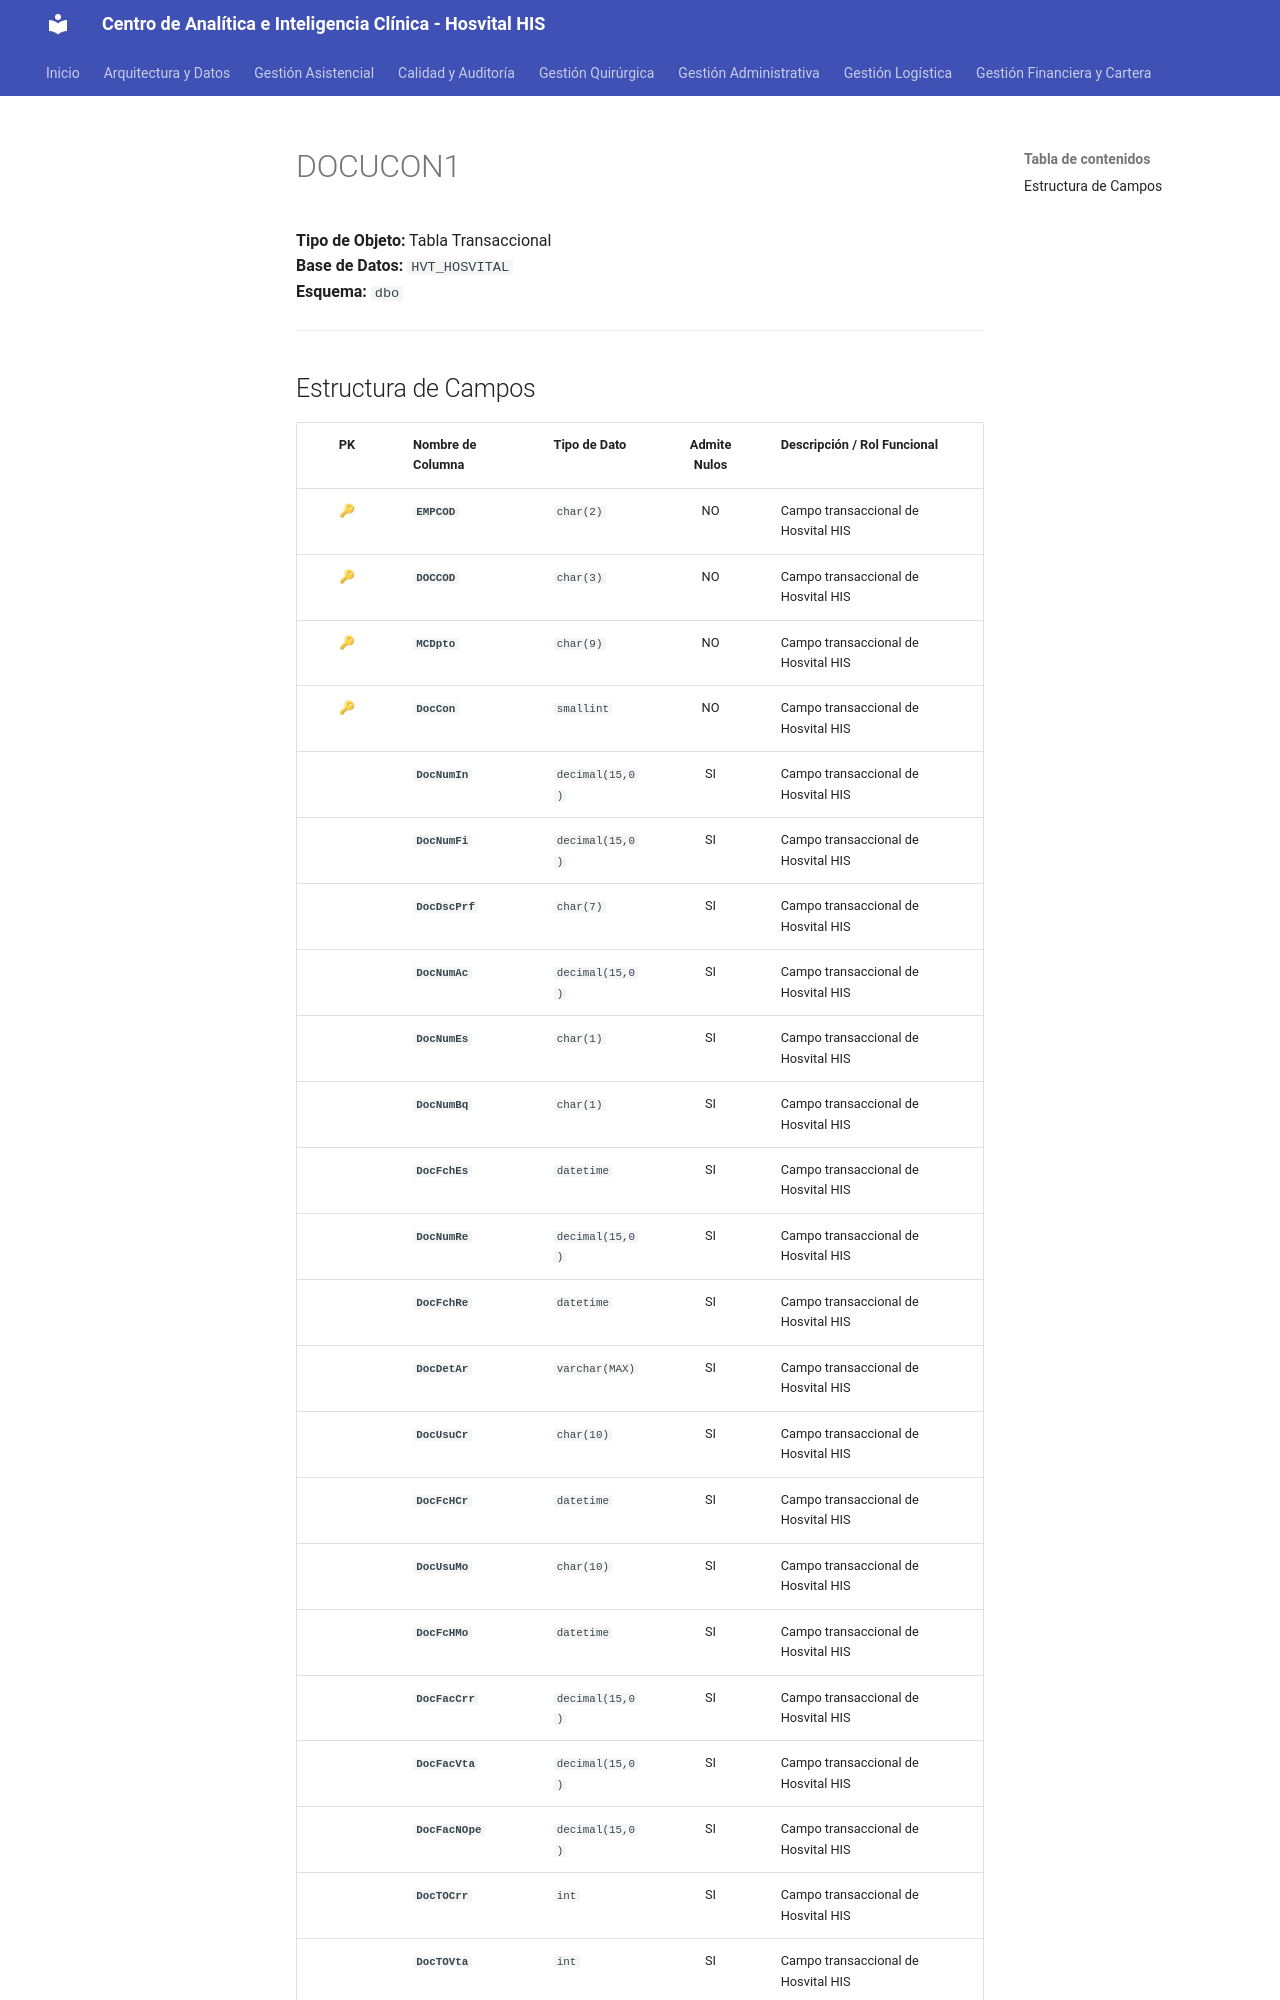

repository: SoporteSaludtech/superset-docs · page: diccionario-general/DOCUCON1/index.html · generator: mkdocs

# DOCUCON1

**Tipo de Objeto:** Tabla Transaccional  
**Base de Datos:** `HVT_HOSVITAL`  
**Esquema:** `dbo`

---

## Estructura de Campos

| PK | Nombre de Columna | Tipo de Dato | Admite Nulos | Descripción / Rol Funcional |
| :-: | :--- | :--- | :-: | :--- |
| 🔑 | **`EMPCOD`** | `char(2)` | NO | Campo transaccional de Hosvital HIS |
| 🔑 | **`DOCCOD`** | `char(3)` | NO | Campo transaccional de Hosvital HIS |
| 🔑 | **`MCDpto`** | `char(9)` | NO | Campo transaccional de Hosvital HIS |
| 🔑 | **`DocCon`** | `smallint` | NO | Campo transaccional de Hosvital HIS |
|  | **`DocNumIn`** | `decimal(15,0)` | SI | Campo transaccional de Hosvital HIS |
|  | **`DocNumFi`** | `decimal(15,0)` | SI | Campo transaccional de Hosvital HIS |
|  | **`DocDscPrf`** | `char(7)` | SI | Campo transaccional de Hosvital HIS |
|  | **`DocNumAc`** | `decimal(15,0)` | SI | Campo transaccional de Hosvital HIS |
|  | **`DocNumEs`** | `char(1)` | SI | Campo transaccional de Hosvital HIS |
|  | **`DocNumBq`** | `char(1)` | SI | Campo transaccional de Hosvital HIS |
|  | **`DocFchEs`** | `datetime` | SI | Campo transaccional de Hosvital HIS |
|  | **`DocNumRe`** | `decimal(15,0)` | SI | Campo transaccional de Hosvital HIS |
|  | **`DocFchRe`** | `datetime` | SI | Campo transaccional de Hosvital HIS |
|  | **`DocDetAr`** | `varchar(MAX)` | SI | Campo transaccional de Hosvital HIS |
|  | **`DocUsuCr`** | `char(10)` | SI | Campo transaccional de Hosvital HIS |
|  | **`DocFcHCr`** | `datetime` | SI | Campo transaccional de Hosvital HIS |
|  | **`DocUsuMo`** | `char(10)` | SI | Campo transaccional de Hosvital HIS |
|  | **`DocFcHMo`** | `datetime` | SI | Campo transaccional de Hosvital HIS |
|  | **`DocFacCrr`** | `decimal(15,0)` | SI | Campo transaccional de Hosvital HIS |
|  | **`DocFacVta`** | `decimal(15,0)` | SI | Campo transaccional de Hosvital HIS |
|  | **`DocFacNOpe`** | `decimal(15,0)` | SI | Campo transaccional de Hosvital HIS |
|  | **`DocTOCrr`** | `int` | SI | Campo transaccional de Hosvital HIS |
|  | **`DocTOVta`** | `int` | SI | Campo transaccional de Hosvital HIS |
|
